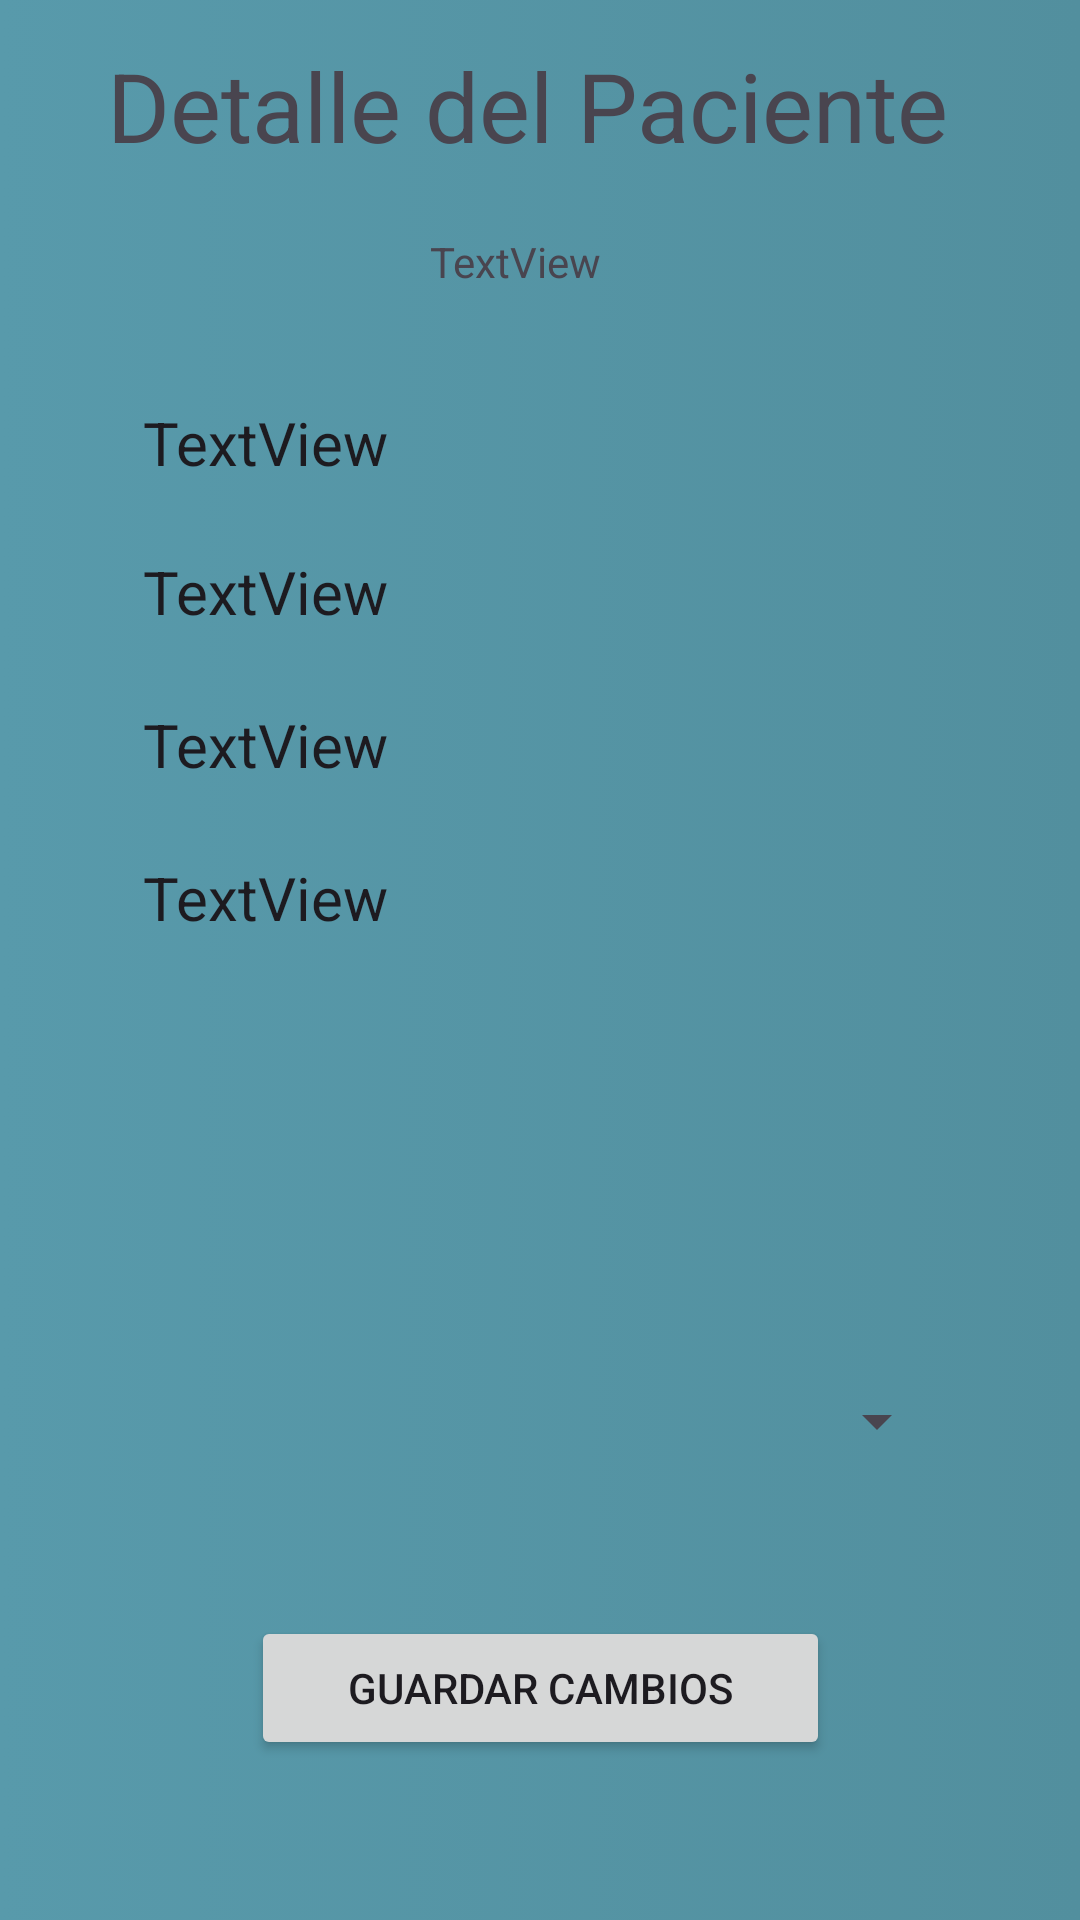

Write the Android layout XML for this screen, with the resource values it uses.
<!-- AndroidManifest.xml: application theme Theme.Suministro_de_medicamentos_a_pacientes -->
<!-- res/layout/activity_editar_pacientes.xml -->
<?xml version="1.0" encoding="utf-8"?>
<androidx.constraintlayout.widget.ConstraintLayout xmlns:android="http://schemas.android.com/apk/res/android"
    xmlns:app="http://schemas.android.com/apk/res-auto"
    xmlns:tools="http://schemas.android.com/tools"
    android:id="@+id/main"
    android:layout_width="match_parent"
    android:layout_height="match_parent"
    android:background="@drawable/cuadro_decorativo2"
    tools:context=".EditarPacientes">

    <EditText
        android:id="@+id/txtAPELLIDOSDetalle"
        android:layout_width="264dp"
        android:layout_height="26dp"
        android:background="@drawable/cuadro_decorativo3"
        android:text="TextView"
        android:textSize="20sp"
        app:layout_constraintBottom_toBottomOf="parent"
        app:layout_constraintEnd_toEndOf="parent"
        app:layout_constraintHorizontal_bias="0.498"
        app:layout_constraintStart_toStartOf="parent"
        app:layout_constraintTop_toTopOf="parent"
        app:layout_constraintVertical_bias="0.301" />

    <TextView
        android:id="@+id/textView2"
        android:layout_width="289dp"
        android:layout_height="43dp"
        android:background="@drawable/cuadro_decorativo3"
        android:text="Detalle del Paciente"
        android:textSize="32sp"
        app:layout_constraintBottom_toBottomOf="parent"
        app:layout_constraintEnd_toEndOf="parent"
        app:layout_constraintStart_toStartOf="parent"
        app:layout_constraintTop_toTopOf="parent"
        app:layout_constraintVertical_bias="0.023" />

    <EditText
        android:id="@+id/txtEDADDetalle"
        android:layout_width="264dp"
        android:layout_height="26dp"
        android:background="@drawable/cuadro_decorativo3"
        android:text="TextView"
        android:textSize="20sp"
        app:layout_constraintBottom_toBottomOf="parent"
        app:layout_constraintEnd_toEndOf="parent"
        app:layout_constraintHorizontal_bias="0.498"
        app:layout_constraintStart_toStartOf="parent"
        app:layout_constraintTop_toTopOf="parent"
        app:layout_constraintVertical_bias="0.384" />

    <EditText
        android:id="@+id/txtNOMBRESDetalle"
        android:layout_width="264dp"
        android:layout_height="26dp"
        android:background="@drawable/cuadro_decorativo3"
        android:text="TextView"
        android:textSize="20sp"
        app:layout_constraintBottom_toBottomOf="parent"
        app:layout_constraintEnd_toEndOf="parent"
        app:layout_constraintHorizontal_bias="0.498"
        app:layout_constraintStart_toStartOf="parent"
        app:layout_constraintTop_toTopOf="parent"
        app:layout_constraintVertical_bias="0.22" />

    <Button
        android:id="@+id/btn_actualizar"
        android:layout_width="193dp"
        android:layout_height="48dp"
        android:text="Guardar Cambios"
        app:layout_constraintBottom_toBottomOf="parent"
        app:layout_constraintEnd_toEndOf="parent"
        app:layout_constraintStart_toStartOf="parent"
        app:layout_constraintTop_toTopOf="parent"
        app:layout_constraintVertical_bias="0.91" />

    <EditText
        android:id="@+id/txtENFERMEDADDETALLE"
        android:layout_width="264dp"
        android:layout_height="26dp"
        android:background="@drawable/cuadro_decorativo3"
        android:text="TextView"
        android:textSize="20sp"
        app:layout_constraintBottom_toBottomOf="parent"
        app:layout_constraintEnd_toEndOf="parent"
        app:layout_constraintHorizontal_bias="0.498"
        app:layout_constraintStart_toStartOf="parent"
        app:layout_constraintTop_toTopOf="parent"
        app:layout_constraintVertical_bias="0.467" />

    <ImageView
        android:id="@+id/imgRegreso"
        android:layout_width="50dp"
        android:layout_height="54dp"
        android:background="@drawable/cuadro_decorativo3"
        app:layout_constraintBottom_toBottomOf="parent"
        app:layout_constraintEnd_toEndOf="parent"
        app:layout_constraintHorizontal_bias="0.93"
        app:layout_constraintStart_toStartOf="parent"
        app:layout_constraintTop_toTopOf="parent"
        app:layout_constraintVertical_bias="0.976"
        app:srcCompat="@drawable/ic_atras" />

    <Spinner
        android:id="@+id/spMedicamentos"
        android:layout_width="279dp"
        android:layout_height="29dp"
        android:popupBackground="@drawable/cuadro_decorativo3"
        app:layout_constraintBottom_toBottomOf="parent"
        app:layout_constraintEnd_toEndOf="parent"
        app:layout_constraintHorizontal_bias="0.462"
        app:layout_constraintStart_toStartOf="parent"
        app:layout_constraintTop_toTopOf="parent"
        app:layout_constraintVertical_bias="0.752" />

    <TextView
        android:id="@+id/txtid_paciente"
        android:layout_width="72dp"
        android:layout_height="28dp"
        android:text="TextView"
        app:layout_constraintBottom_toBottomOf="parent"
        app:layout_constraintEnd_toEndOf="parent"
        app:layout_constraintHorizontal_bias="0.498"
        app:layout_constraintStart_toStartOf="parent"
        app:layout_constraintTop_toTopOf="parent"
        app:layout_constraintVertical_bias="0.127" />
</androidx.constraintlayout.widget.ConstraintLayout>
<!-- resources referenced by this layout -->
<resources>
  <!-- drawable cuadro_decorativo2 (drawable) -->
  <?xml version="1.0" encoding="utf-8"?>
  <selector xmlns:android="http://schemas.android.com/apk/res/android">
      <item>
          <shape>
  
              <gradient
  
                  android:startColor="#589AAB"
                  android:endColor="#528F9E"/>
          </shape>
      </item>
  </selector>
  <style name="Theme.Suministro_de_medicamentos_a_pacientes" parent="Base.Theme.Suministro_de_medicamentos_a_pacientes" />
  <style name="Base.Theme.Suministro_de_medicamentos_a_pacientes" parent="Theme.Material3.DayNight.NoActionBar">
          
          
      </style>
</resources>
